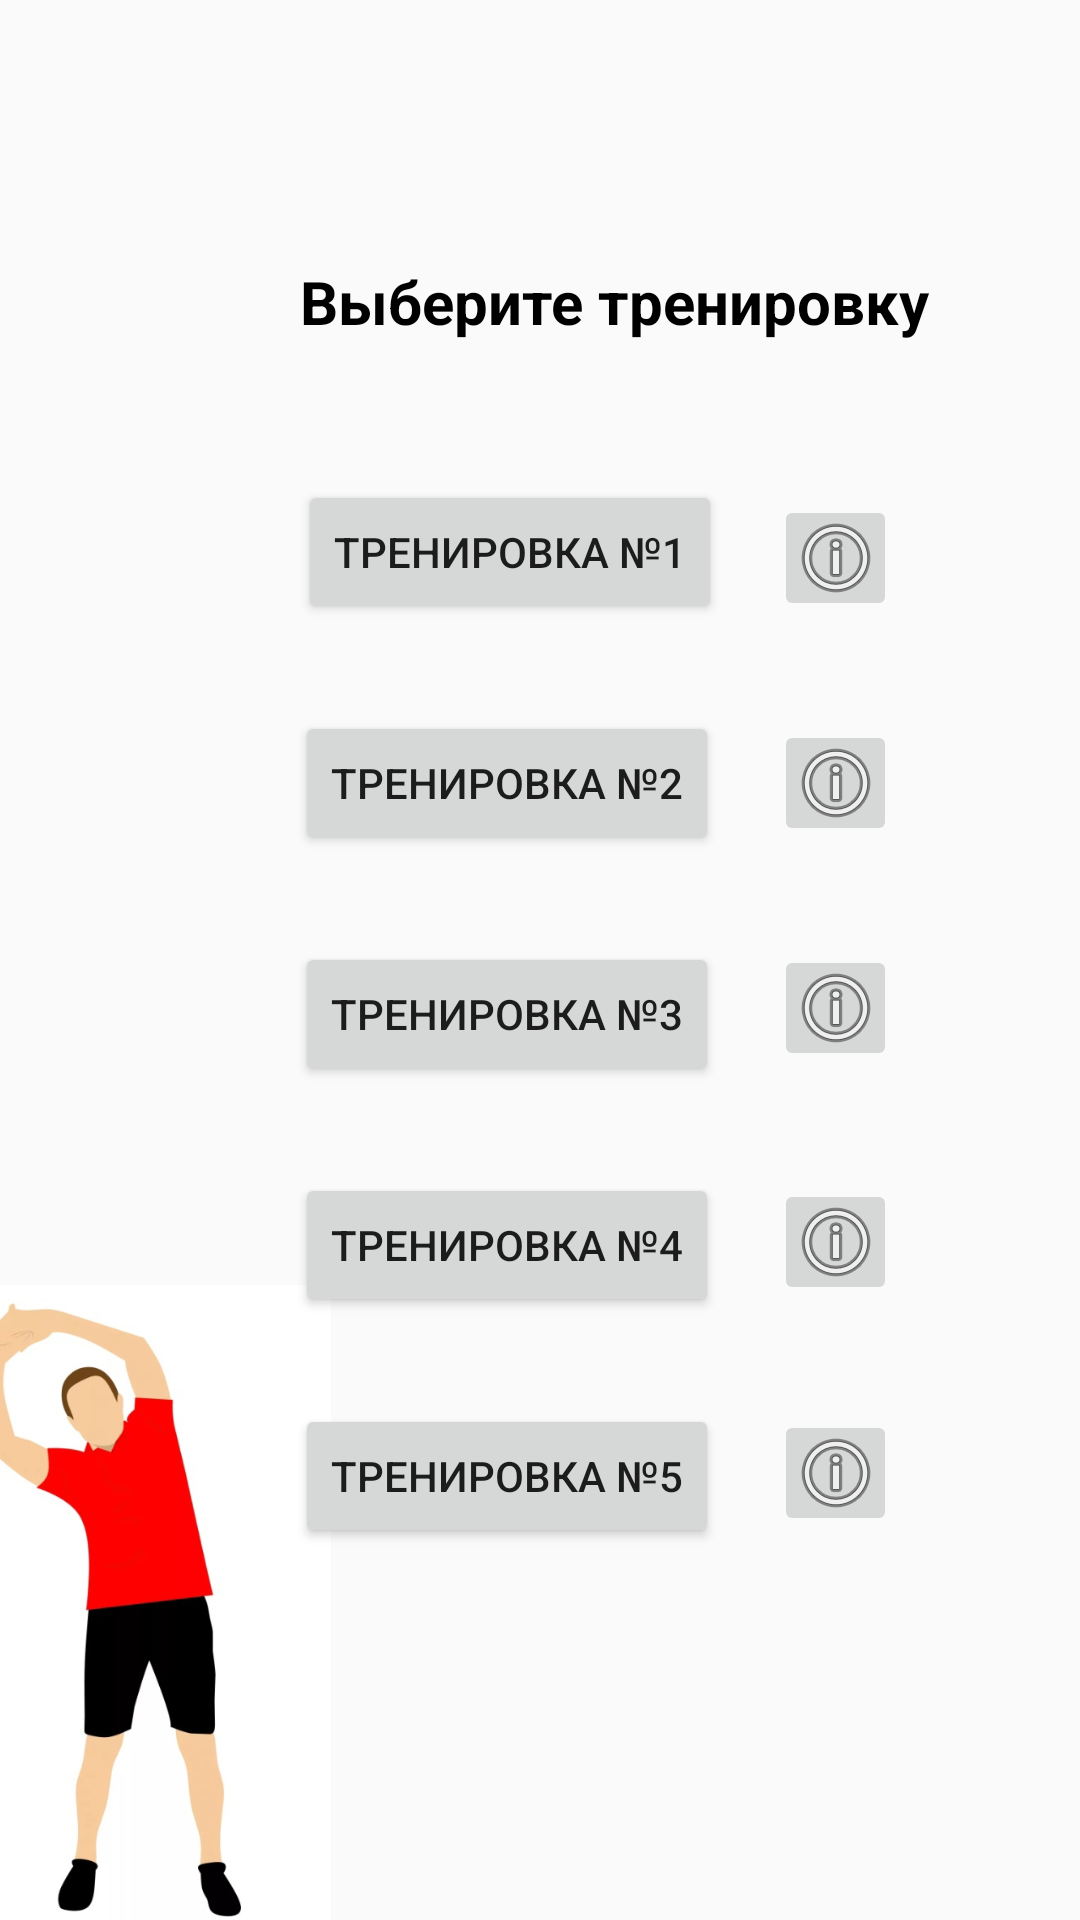

Here is an Android app screen rendered from its layout file. Give the layout XML and the strings, colors and styles it references.
<!-- AndroidManifest.xml: application theme Theme.MyApplication1.NoActionBar -->
<!-- res/layout/fragment_fifth.xml -->
<?xml version="1.0" encoding="utf-8"?>
<android.support.constraint.ConstraintLayout xmlns:android="http://schemas.android.com/apk/res/android"
    xmlns:app="http://schemas.android.com/apk/res-auto"
    xmlns:tools="http://schemas.android.com/tools"
    android:layout_width="match_parent"
    android:layout_height="match_parent"
    tools:context=".FifthFragment">

    <Button
        android:id="@+id/button13"
        android:layout_width="wrap_content"
        android:layout_height="wrap_content"
        android:layout_marginStart="140dp"
        android:layout_marginTop="29dp"
        android:layout_marginEnd="162dp"
        android:text="Тренировка №2"
        app:layout_constraintEnd_toEndOf="parent"
        app:layout_constraintStart_toStartOf="parent"
        app:layout_constraintTop_toBottomOf="@+id/button17" />

    <Button
        android:id="@+id/button14"
        android:layout_width="wrap_content"
        android:layout_height="wrap_content"
        android:layout_marginStart="140dp"
        android:layout_marginTop="29dp"
        android:layout_marginEnd="162dp"
        android:text="Тренировка №4"
        app:layout_constraintEnd_toEndOf="parent"
        app:layout_constraintStart_toStartOf="parent"
        app:layout_constraintTop_toBottomOf="@+id/button15" />

    <Button
        android:id="@+id/button15"
        android:layout_width="wrap_content"
        android:layout_height="wrap_content"
        android:layout_marginStart="140dp"
        android:layout_marginTop="29dp"
        android:layout_marginEnd="162dp"
        android:text="Тренировка №3"
        app:layout_constraintEnd_toEndOf="parent"
        app:layout_constraintStart_toStartOf="parent"
        app:layout_constraintTop_toBottomOf="@+id/button13" />

    <Button
        android:id="@+id/button16"
        android:layout_width="wrap_content"
        android:layout_height="wrap_content"
        android:layout_marginStart="140dp"
        android:layout_marginTop="29dp"
        android:layout_marginEnd="162dp"
        android:text="Тренировка №5"
        app:layout_constraintEnd_toEndOf="parent"
        app:layout_constraintStart_toStartOf="parent"
        app:layout_constraintTop_toBottomOf="@+id/button14" />

    <Button
        android:id="@+id/button17"
        android:layout_width="wrap_content"
        android:layout_height="wrap_content"
        android:layout_marginStart="140dp"
        android:layout_marginTop="160dp"
        android:layout_marginEnd="162dp"
        android:text="Тренировка №1"
        app:layout_constraintEnd_toEndOf="parent"
        app:layout_constraintHorizontal_bias="0.49"
        app:layout_constraintStart_toStartOf="parent"
        app:layout_constraintTop_toTopOf="parent" />

    <ImageView
        android:id="@+id/imageView2"
        android:layout_width="140dp"
        android:layout_height="231dp"
        android:layout_marginTop="420dp"
        android:layout_marginEnd="280dp"
        android:src="@drawable/man"
        app:layout_constraintEnd_toEndOf="parent"
        app:layout_constraintStart_toStartOf="parent"
        app:layout_constraintTop_toTopOf="parent" />

    <TextView
        android:id="@+id/textView4"
        android:layout_width="wrap_content"
        android:layout_height="wrap_content"
        android:layout_marginStart="100dp"
        android:layout_marginTop="87dp"
        android:text="Выберите тренировку"
        android:textColor="#000000"
        android:textSize="20sp"
        android:textStyle="bold"
        app:layout_constraintStart_toStartOf="parent"
        app:layout_constraintTop_toTopOf="parent" />

    <ImageButton
        android:id="@+id/imageButton"
        android:layout_width="41dp"
        android:layout_height="42dp"
        android:layout_marginStart="30dp"
        android:layout_marginTop="165dp"
        android:layout_marginEnd="74dp"
        android:src="@android:drawable/ic_menu_info_details"
        app:layout_constraintEnd_toEndOf="parent"
        app:layout_constraintStart_toEndOf="@+id/button17"
        app:layout_constraintTop_toTopOf="parent" />

    <ImageButton
        android:id="@+id/imageButton2"
        android:layout_width="41dp"
        android:layout_height="42dp"
        android:layout_marginStart="30dp"
        android:layout_marginTop="240dp"
        android:layout_marginEnd="74dp"
        android:src="@android:drawable/ic_menu_info_details"
        app:layout_constraintEnd_toEndOf="parent"
        app:layout_constraintStart_toEndOf="@+id/button17"
        app:layout_constraintTop_toTopOf="parent" />

    <ImageButton
        android:id="@+id/imageButton3"
        android:layout_width="41dp"
        android:layout_height="42dp"
        android:layout_marginStart="30dp"
        android:layout_marginTop="315dp"
        android:layout_marginEnd="74dp"
        android:src="@android:drawable/ic_menu_info_details"
        app:layout_constraintEnd_toEndOf="parent"
        app:layout_constraintStart_toEndOf="@+id/button17"
        app:layout_constraintTop_toTopOf="parent" />

    <ImageButton
        android:id="@+id/imageButton4"
        android:layout_width="41dp"
        android:layout_height="42dp"
        android:layout_marginStart="30dp"
        android:layout_marginTop="393dp"
        android:layout_marginEnd="74dp"
        android:src="@android:drawable/ic_menu_info_details"
        app:layout_constraintEnd_toEndOf="parent"
        app:layout_constraintStart_toEndOf="@+id/button17"
        app:layout_constraintTop_toTopOf="parent" />

    <ImageButton
        android:id="@+id/imageButton5"
        android:layout_width="41dp"
        android:layout_height="42dp"
        android:layout_marginStart="30dp"
        android:layout_marginTop="470dp"
        android:layout_marginEnd="74dp"
        android:src="@android:drawable/ic_menu_info_details"
        app:layout_constraintEnd_toEndOf="parent"
        app:layout_constraintStart_toEndOf="@+id/button17"
        app:layout_constraintTop_toTopOf="parent" />

</android.support.constraint.ConstraintLayout>
<!-- resources referenced by this layout -->
<resources>
  <!-- drawable man: png bitmap (drawable, 35619 bytes) -->
  <style name="Theme.MyApplication1.NoActionBar">
          <item name="windowActionBar">false</item>
          <item name="windowNoTitle">true</item>
      </style>
</resources>
